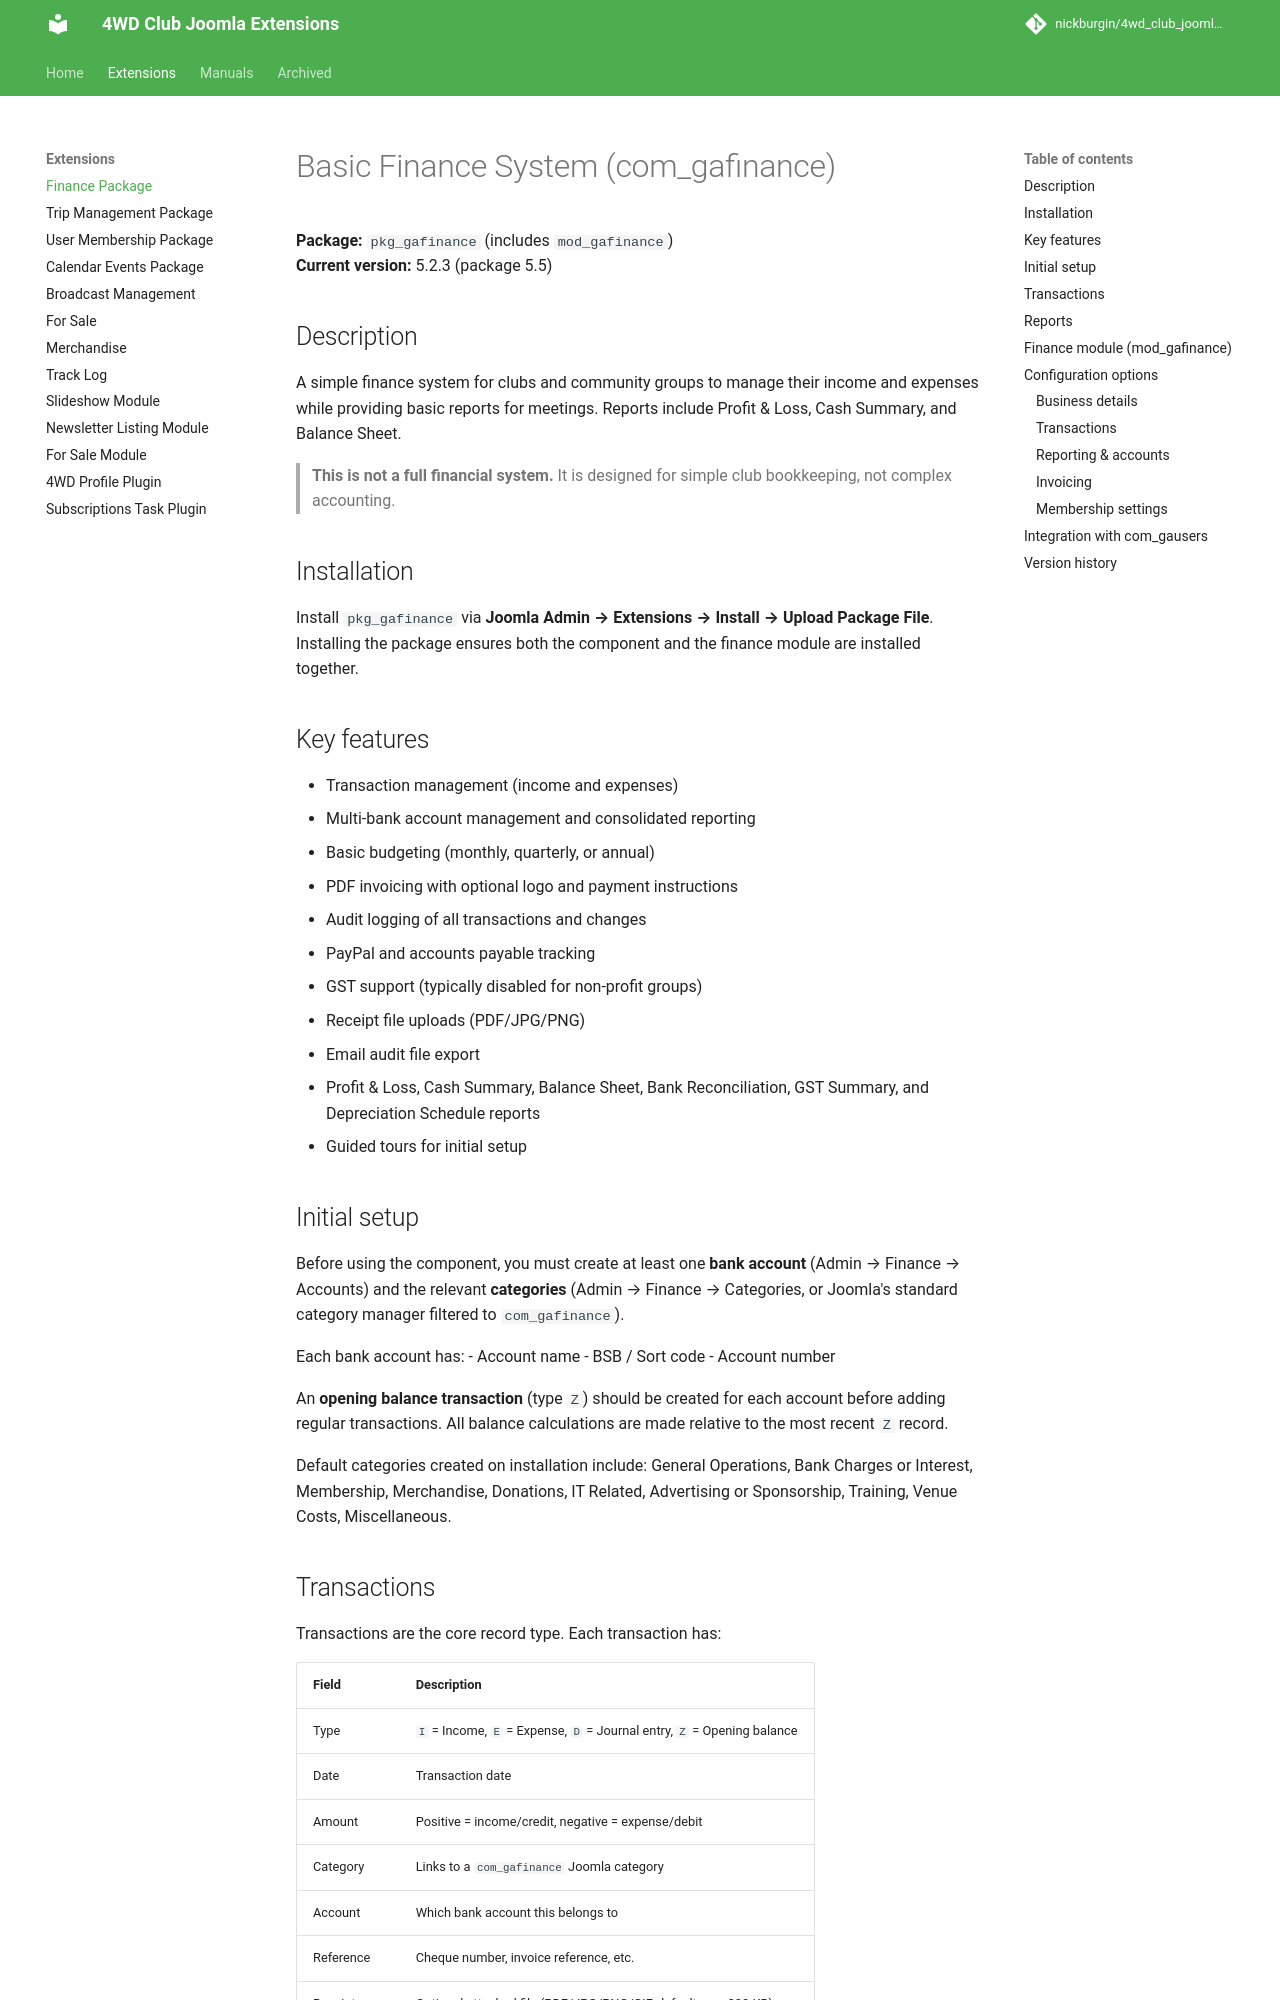

repository: nickburgin/4wd_club_joomla_modules · page: extensions/com_gafinance/index.html · generator: mkdocs

# Basic Finance System (com_gafinance)

**Package:** `pkg_gafinance` (includes `mod_gafinance`)  
**Current version:** 5.2.3 (package 5.5)

## Description

A simple finance system for clubs and community groups to manage their income and expenses while providing basic reports for meetings. Reports include Profit & Loss, Cash Summary, and Balance Sheet.

> **This is not a full financial system.** It is designed for simple club bookkeeping, not complex accounting.

## Installation

Install `pkg_gafinance` via **Joomla Admin → Extensions → Install → Upload Package File**. Installing the package ensures both the component and the finance module are installed together.

## Key features

- Transaction management (income and expenses)
- Multi-bank account management and consolidated reporting
- Basic budgeting (monthly, quarterly, or annual)
- PDF invoicing with optional logo and payment instructions
- Audit logging of all transactions and changes
- PayPal and accounts payable tracking
- GST support (typically disabled for non-profit groups)
- Receipt file uploads (PDF/JPG/PNG)
- Email audit file export
- Profit & Loss, Cash Summary, Balance Sheet, Bank Reconciliation, GST Summary, and Depreciation Schedule reports
- Guided tours for initial setup

## Initial setup

Before using the component, you must create at least one **bank account** (Admin → Finance → Accounts) and the relevant **categories** (Admin → Finance → Categories, or Joomla's standard category manager filtered to `com_gafinance`).

Each bank account has:
- Account name
- BSB / Sort code
- Account number

An **opening balance transaction** (type `Z`) should be created for each account before adding regular transactions. All balance calculations are made relative to the most recent `Z` record.

Default categories created on installation include: General Operations, Bank Charges or Interest, Membership, Merchandise, Donations, IT Related, Advertising or Sponsorship, Training, Venue Costs, Miscellaneous.
